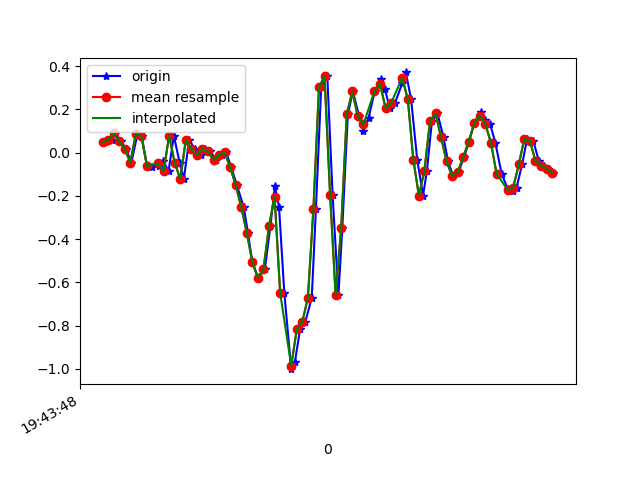

Data behind this chart, as committed beside it:
1617738228509, 433865205448368, 0.04833909, -0.20944892, -0.0035681901
1617738228534, 433865224465872, 0.06056, 0.09354, -0.01823
1617738228546, 433865243508144, 0.0911, -0.2913, 0.0172
1617738228565, 433865262525632, 0.05323, 0.003132, -0.04144
1617738228584, 433865281567920, 0.0178, -0.1117, 0.008649
1617738228604, 433865300599216, -0.04573, -0.03352, -0.03778
1617738228626, 433865319642800, 0.08743, 0.2695, -0.003568
1617738228641, 433865338661552, 0.07522, -0.1936, -0.007233
1617738228660, 433865357680336, -0.05795, 0.2169, -0.04511
1617738228679, 433865376723920, -0.06528, 0.05567, 0.008649
1617738228704, 433865395775760, -0.06284, 0.08621, -0.039
1617738228717, 433865414795088, -0.03718, 0.2426, 0.01964
1617738228738, 433865433839248, -0.08361, -0.1019, 0.02209
1617738228757, 433865452858544, 0.07766, 0.1962, -0.002346
1617738228778, 433865471877904, -0.04696, -0.02008, 0.04897
1617738228793, 433865490922032, -0.1215, -0.1569, 0.008649
1617738228812, 433865509925296, 0.05811, 0.2267, -0.00479
1617738228832, 433865528968592, 0.01902, -0.13, 0.0282
1617738228854, 433865548011888, -0.01153, -0.2473, 0.001319
1617738228869, 433865567030416, 0.01657, -0.1239, -0.007233
1617738228888, 433865586048944, 0.005579, 0.05444, 0.00254
1617738228910, 433865605070192, -0.03474, 0.1155, 0.00254
1617738228929, 433865624087728, -0.009082, 0.1387, 0.0172
1617738228945, 433865643130032, 0.001913, 0.1827, 0.02942
1617738228964, 433865662172400, -0.06773, 0.2304, 0.04286
1617738228984, 433865681189872, -0.1508, 0.3171, 0.04408
1617738229009, 433865700223728, -0.2522, 0.4735, 0.04774
1617738229024, 433865719265776, -0.3719, 0.7081, 0.03308
1617738229040, 433865738283056, -0.5075, 1.032, -0.00479
1617738229060, 433865757325040, -0.5784, 1.435, -0.04633
1617738229085, 433865776342256, -0.5393, 1.882, -0.09153
1617738229105, 433865795384304, -0.3389, 2.32, -0.1306
1617738229121, 433865814383152, -0.1557, 2.798, -0.1917
1617738229136, 433865833424624, -0.251, 3.266, -0.276
1617738229155, 433865852441200, -0.648, 3.667, -0.3114
1617738229180, 433865871482672, -1.001, 3.952, -0.3127
1617738229193, 433865890499248, -0.9694, 4.024, -0.2956
1617738229212, 433865909533744, -0.8166, 3.953, -0.3078
1617738229231, 433865928574960, -0.7812, 3.723, -0.3835
1617738229254, 433865947591408, -0.6713, 3.411, -0.3847
1617738229269, 433865966632688, -0.2583, 3.148, -0.3078
1617738229288, 433865985649072, 0.3025, 2.761, -0.287
1617738229310, 433866004694704, 0.3525, 2.32, -0.3603
1617738229329, 433866023711280, -0.1936, 1.715, -0.4019
1617738229350, 433866042752624, -0.659, 1.028, -0.3725
1617738229364, 433866061769136, -0.3487, 0.399, -0.2809
1617738229384, 433866080810480, 0.1766, -0.07995, -0.1832
1617738229402, 433866099826992, 0.2829, -0.5857, -0.08909
1617738229425, 433866118876592, 0.1681, -1.084, -0.001125
1617738229440, 433866137893360, 0.09843, -1.514, 0.09173
1617738229459, 433866156934896, 0.162, -1.972, 0.2029
1617738229481, 433866175951600, 0.2841, -2.432, 0.3336
1617738229504, 433866194993136, 0.3391, -2.87, 0.4253
1617738229517, 433866213995504, 0.2964, -3.255, 0.4973
1617738229535, 433866233036784, 0.2059, -3.55, 0.5352
1617738229554, 433866252053232, 0.2292, -3.774, 0.5572
1617738229580, 433866271094512, 0.3208, -3.839, 0.5523
1617738229593, 433866290135664, 0.3709, -3.762, 0.4925
1617738229612, 433866309163632, 0.2475, -3.643, 0.4179
1617738229634, 433866328205040, -0.0323, -3.459, 0.3446
1617738229655, 433866347221616, -0.1985, -3.26, 0.2677
... 25 more rows
